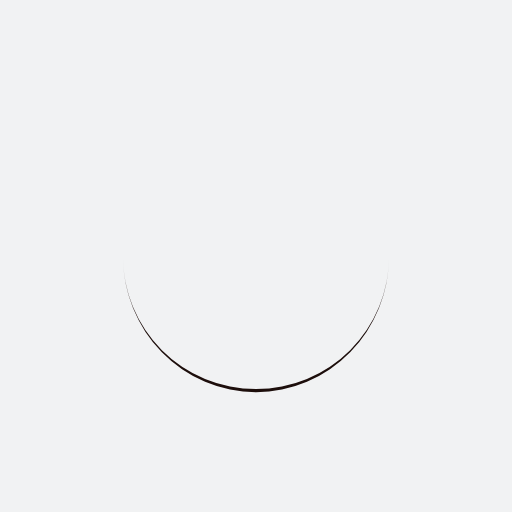
t = 0.00 s
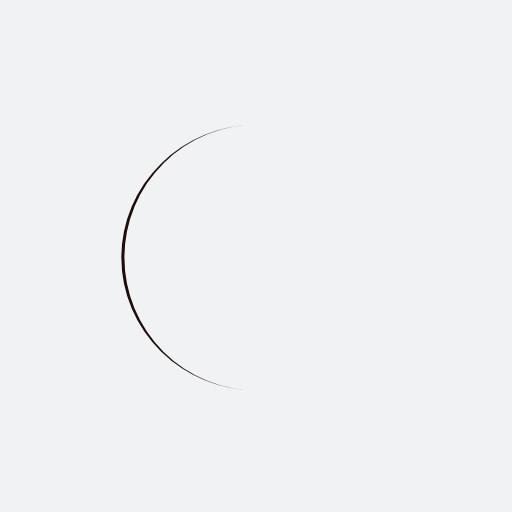
t = 0.25 s
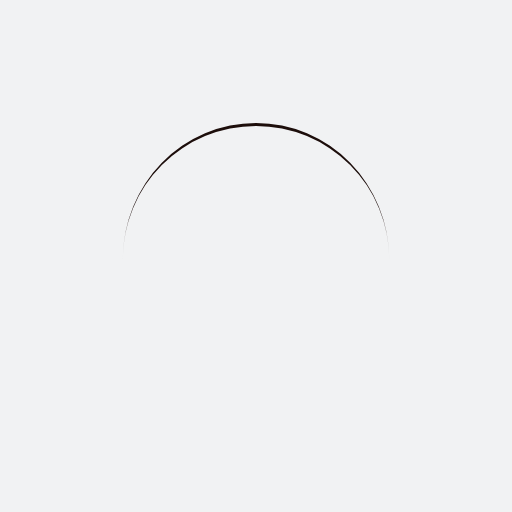
t = 0.50 s
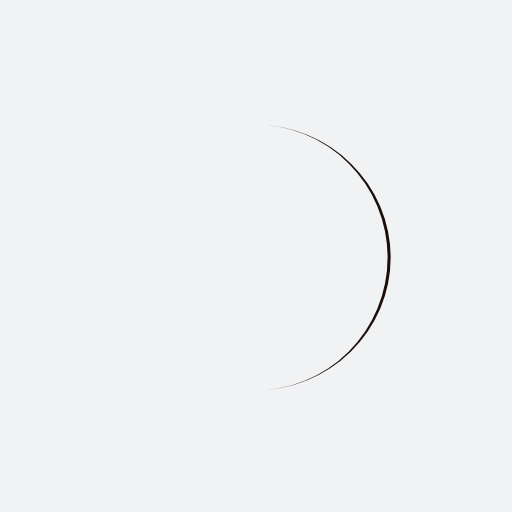
t = 0.75 s

The animated SVG that drew these frames (rendered in a browser with its animation timeline set to each time). Animation: 1 SMIL element (animateTransform=1); one cycle of 1.00 s, repeats indefinitely.

<?xml version="1.0" encoding="utf-8"?>
<svg xmlns="http://www.w3.org/2000/svg" xmlns:xlink="http://www.w3.org/1999/xlink" style="margin: auto; background: rgb(241, 242, 243); display: block; shape-rendering: auto; animation-play-state: running; animation-delay: 0s;" width="200px" height="200px" viewBox="0 0 100 100" preserveAspectRatio="xMidYMid">
<path d="M24 50A26 26 0 0 0 76 50A26 26.6 0 0 1 24 50" fill="#1d0e0b" stroke="none" style="animation-play-state: running; animation-delay: 0s;">
  <animateTransform attributeName="transform" type="rotate" dur="1s" repeatCount="indefinite" keyTimes="0;1" values="0 50 50.3;360 50 50.3" style="animation-play-state: running; animation-delay: 0s;"></animateTransform>
</path>
<!-- [ldio] generated by https://loading.io/ --></svg>
